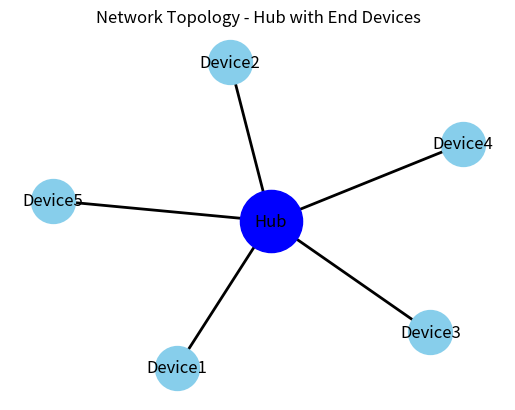
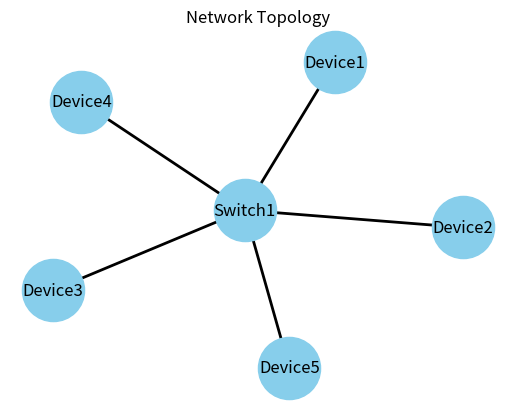

The script that saved these images, in order:
import random
import networkx as nx
import matplotlib.pyplot as plt

class PhysicalLayerDevice:
    def __init__(self, device_id):
        self.device_id = device_id
        self.connection = None

    def connect(self, connection):
        self.connection = connection

    def send_data(self, data, destination_mac=None):
        if self.connection:
            self.connection.receive_data(data, destination_mac)
        if isinstance(self.connection, Switch):
            self.connection.forward(data, destination_mac)

    def receive_data(self, data):
        print(f"Device {self.device_id} received data: {data}")


class Hub:
    def __init__(self):
        self.connected_devices = []

    def connect_device(self, device):
        self.connected_devices.append(device)

    def broadcast(self, data):
        for device in self.connected_devices:
            device.receive_data(data)


class Connection:
    def __init__(self, device1, device2):
        self.device1 = device1
        self.device2 = device2
        device1.connect(self)
        device2.connect(self)

    def receive_data(self, data, destination_mac=None):
        # Simulate transmission medium (e.g., wire)
        self.device1.receive_data(data)
        self.device2.receive_data(data)


class DataLinkLayerDevice(PhysicalLayerDevice):
    def __init__(self, device_id):
        super().__init__(device_id)
        self.mac_address = None

    def set_mac_address(self, mac_address):
        self.mac_address = mac_address


class Bridge(DataLinkLayerDevice):
    def __init__(self, device_id):
        super().__init__(device_id)
        self.table = {}

    def learn_mac_address(self, mac_address, port):
        self.table[mac_address] = port

    def forward(self, data, destination_mac):
        if destination_mac in self.table:
            port = self.table[destination_mac]
            print(f"Forwarding data to port {port}: {data}")
        else:
            print(f"MAC address {destination_mac} not found in the bridge table.")


class Switch(DataLinkLayerDevice):
    def __init__(self, device_id):
        super().__init__(device_id)
        self.table = {}

    def learn_mac_address(self, mac_address, port):
        self.table[mac_address] = port

    def forward(self, data, destination_mac):
        if destination_mac in self.table:
            port = self.table[destination_mac]
            print(f"Forwarding data to port {port}: {data}")
        else:
            print(f"MAC address {destination_mac} not found in the switch table.")

    def print_switch_table(self):
        print("Switch Table:")
        for mac_address, port in self.table.items():
            print(f"MAC Address: {mac_address}, Port: {port}")


class ErrorControlProtocol:
    @staticmethod
    def checksum(data):
        """
        Calculates the checksum of the data.
        :param data: The data for which the checksum will be calculated.
        :return: The checksum value.
        """
        # Simple sum-based checksum calculation
        return sum(data)

    @staticmethod
    def detect_errors(data, checksum):
        """
        Detects errors in the received data using a checksum.
        :param data: The received data.
        :param checksum: The checksum received along with the data.
        :return: True if errors are detected, False otherwise.
        """
        # Calculate the checksum of the received data
        calculated_checksum = ErrorControlProtocol.checksum(data)

        # Compare the calculated checksum with the received checksum
        if calculated_checksum == checksum:
            return False  # No errors detected
        else:
            return True  # Errors detected


class AccessControlProtocol:
    @staticmethod
    def control_access():
        # Placeholder for access control
        # For basic implementation, let's use CSMA/CD (Carrier Sense Multiple Access with Collision Detection)
        # In this simple version, we assume there's no collision detection, just a simple carrier sense mechanism

        idle_probability = 0.1  # Assuming 10% chance that the medium is idle
        if random.random() < idle_probability:
            return True  # Medium is idle, device can transmit
        else:
            return False


class FlowControlProtocol:
    @staticmethod
    def sliding_window(window_size, data):
        # Placeholder for sliding window flow control
        # For basic implementation, we'll simply send data in chunks of window_size

        # Divide data into chunks based on window_size
        chunks = []
        for i in range(0, len(data), window_size):
            chunk = data[i:i + window_size]
            chunks.append(chunk)


        # Simulate sending each chunk and waiting for acknowledgment
        for chunk in chunks:
            print("Sending chunk:", chunk)
            # Simulate waiting for acknowledgment
            acknowledgment_received = random.choice([True, False])  # Randomly simulate acknowledgment
            if acknowledgment_received:
                print("Acknowledgment received for chunk:", chunk)
            else:
                print("Acknowledgment not received for chunk:", chunk)
                # Resend the chunk if acknowledgment not received
                print("Resending chunk:", chunk)
                # Simulate waiting for acknowledgment again
                acknowledgment_received = random.choice([True, False])  # Randomly simulate acknowledgment after resend
                if acknowledgment_received:
                    print("Acknowledgment received for resent chunk:", chunk)
                else:
                    print("Failed to receive acknowledgment for resent chunk:", chunk)

class EndDevice:
    def __init__(self, device_id):
        self.device_id = device_id
        self.connection = None

    def connect(self, connection):
        self.connection = connection

    def send_data(self, data):
        if self.connection:
            self.connection.receive_data(data)

    def receive_data(self, data):
        print(f"Device {self.device_id} received data: {data}")



# Example usage:
window_size = 3
data = "ABCDEFGHIJKLMNOPQUVWX"
FlowControlProtocol.sliding_window(window_size, data)



# Test case 1: Two end devices with a dedicated connection
device1 = PhysicalLayerDevice("Device1")
device2 = PhysicalLayerDevice("Device2")
connection = Connection(device1, device2)
device1.send_data("Hello from Device 1")
device2.send_data("Hello from Device 2")

# Test case 2: Star topology with five end devices connected to a hub
hub = Hub()
end_devices = [EndDevice(f"Device{i}") for i in range(1, 6)]
for device in end_devices:
    hub.connect_device(device)

# Enable communication within end devices by broadcasting data through the hub
hub.broadcast("Hello from the hub")

# Create the network topology graph
G = nx.Graph()

# Add nodes for hub and end devices
G.add_node("Hub")
for device in end_devices:
    G.add_node(device.device_id)

# Add edges for connections
for device in end_devices:
    G.add_edge("Hub", device.device_id)

# Visualize the network topology
pos = nx.spring_layout(G)
nx.draw_networkx_nodes(G, pos, nodelist=["Hub"], node_color='blue', node_size=2000)
nx.draw_networkx_nodes(G, pos, nodelist=[device.device_id for device in end_devices], node_color='skyblue', node_size=1000)
nx.draw_networkx_edges(G, pos, width=2)

nx.draw_networkx_labels(G, pos, font_size=12, font_family='sans-serif')

plt.title("Network Topology - Hub with End Devices")
plt.axis('off')
plt.show()

# Test case: Create a switch with five end devices connected to it
switch = Switch("Switch1")
devices = []  # Initialize an empty list

for i in range(1, 6):  
    device = DataLinkLayerDevice(f"Device{i}")  # Create a DataLinkLayerDevice object with a unique ID
    devices.append(device)  # Add the device to the list

for i, device in enumerate(devices):
    device.set_mac_address(f"00:11:22:33:44:0{i+1}")
    switch.learn_mac_address(device.mac_address, i + 1)  # Assuming ports start from 1
    switch.connect(device)


# Test case: Send data from Device1 to Device3 through the switch
device1.send_data("Hello from Device1", "00:11:22:33:44:03")
switch.forward("Hello from Device1", "00:11:22:33:44:03")


# Test case: Send data from Device2 to Device5 through the switch
device2.send_data("Hello from Device2", "00:11:22:33:44:05")
switch.forward("Hello from Device2", "00:11:22:33:44:05")


# Test case: Send data from Device3 to Device1 through the switch
device3 = devices[2]  # Get the third device from the list
device3.send_data("Hello from Device3", "00:11:22:33:44:01")
switch.forward("Hello from Device3","00:11:22:33:44:01")
device4 = devices[3]  # Get the fourth device from the list
device5 = devices[4] 
# Test case: Send data from Device4 to Device2 through the switch
device4.send_data("Hello from Device4", "00:11:22:33:44:02")
switch.forward("Hello from Device4","00:11:22:33:44:02")

# Test case: Send data from Device5 to Device4 through the switch
device5.send_data("Hello from Device5", "00:11:22:33:44:04")
switch.forward("Hello from Device5","00:11:22:33:44:04")

switch.print_switch_table()


# Enable data transmission between devices with flow control
for i, device in enumerate(devices):
    device.send_data(f"Hello from {device.device_id}", "00:11:22:33:44:05") # Broadcasting to device 5

# Report the total number of broadcast and collision domains
total_broadcast_domains = 1  # One broadcast domain per hub/switch
total_collision_domains = len(devices)  # One collision domain per device in a hub/switch
print("Total Broadcast Domains:", total_broadcast_domains)
print("Total Collision Domains:", total_collision_domains)

# Create the network topology graph
G = nx.Graph()

# Add nodes for devices and switch
devices = ["Device1", "Device2", "Device3", "Device4", "Device5"]
for device in devices:
    G.add_node(device)

G.add_node("Switch1")

# Add edges for connections
connections = [("Device1", "Switch1"), ("Device2", "Switch1"),
               ("Device3", "Switch1"), ("Device4", "Switch1"),
               ("Device5", "Switch1")]

G.add_edges_from(connections)

# Visualize the network topology
pos = nx.spring_layout(G)
nx.draw_networkx_nodes(G, pos, node_color='skyblue', node_size=2000)
nx.draw_networkx_edges(G, pos, edge_color='black', width=2)
nx.draw_networkx_labels(G, pos, font_size=12, font_family='sans-serif')

plt.title("Network Topology")
plt.axis('off')
plt.show()
